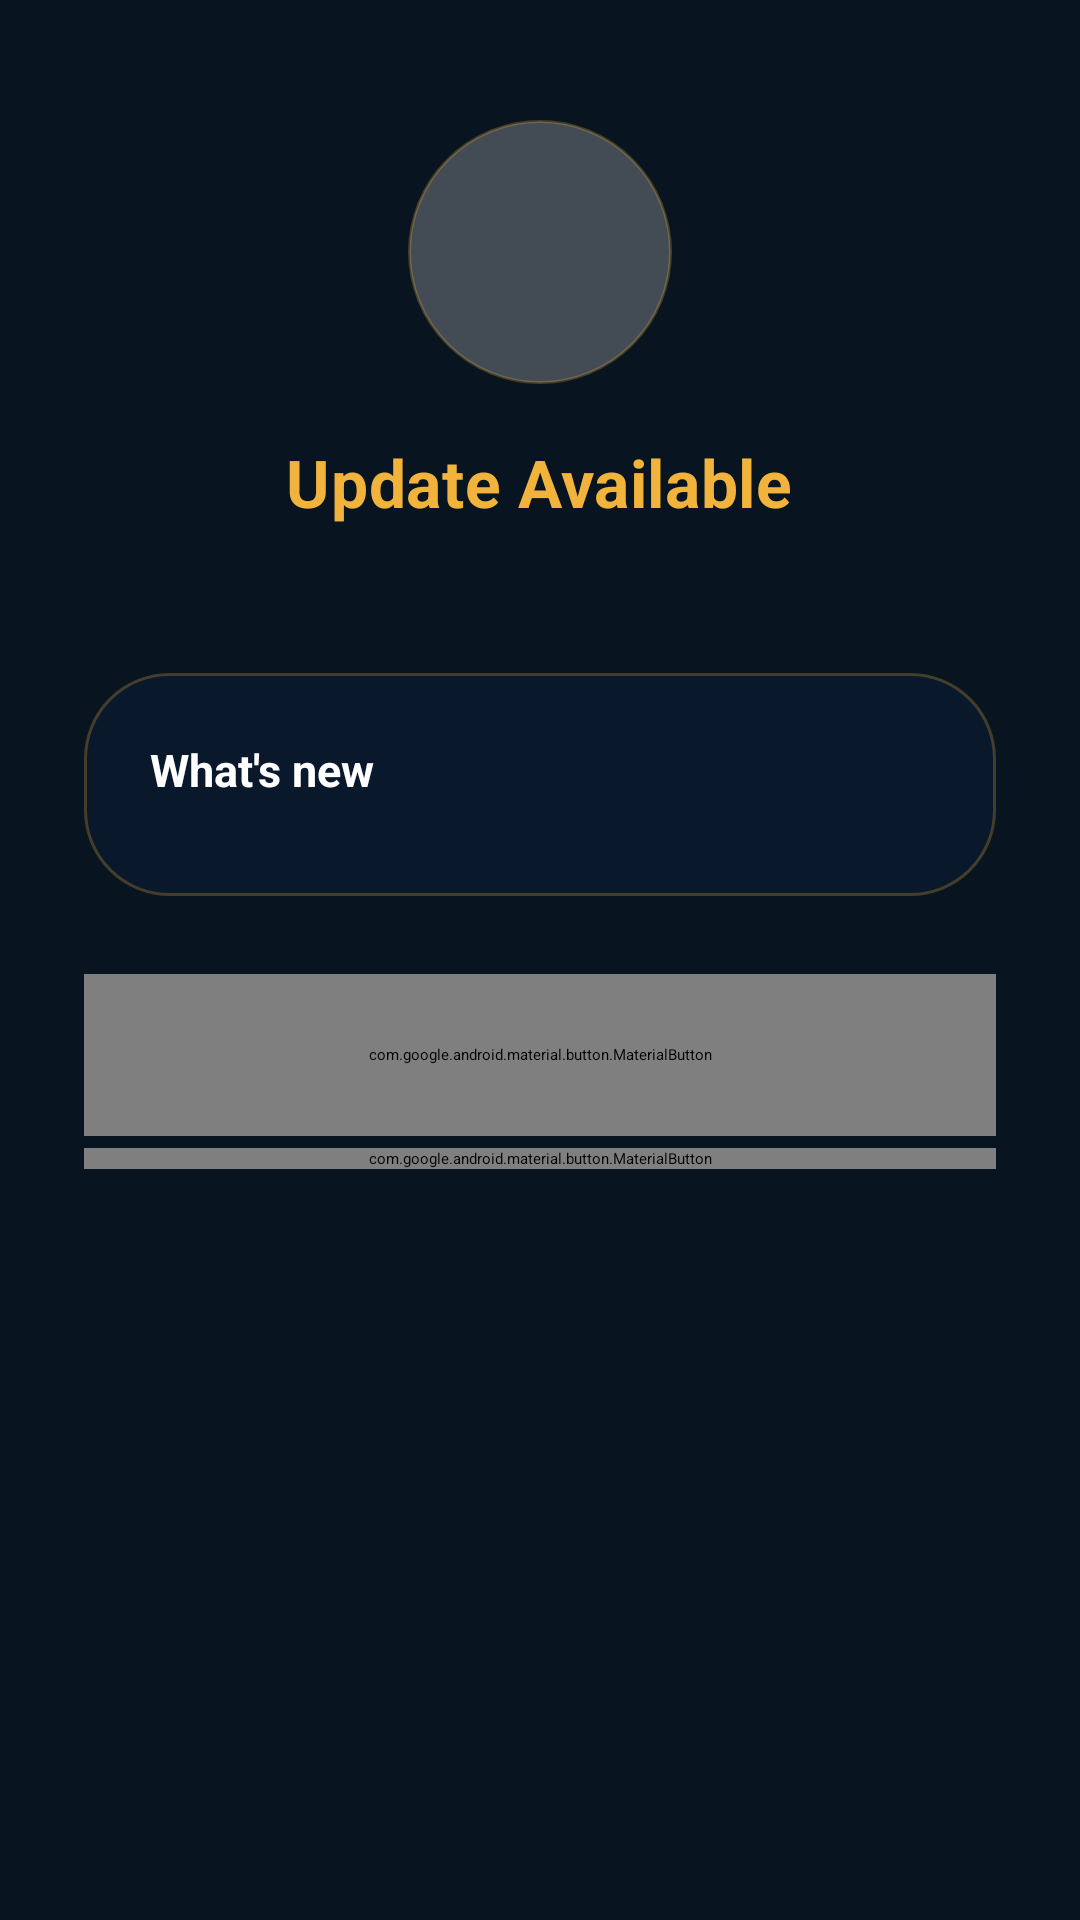

Produce the Android XML layout that renders to this screen, including the resource entries it uses.
<!-- AndroidManifest.xml: application theme Theme.EwuPortal -->
<!-- res/layout/activity_update.xml -->
<?xml version="1.0" encoding="utf-8"?>
<FrameLayout android:background="@color/brand_navy_950" android:layout_width="match_parent" android:layout_height="match_parent"
  xmlns:android="http://schemas.android.com/apk/res/android" xmlns:app="http://schemas.android.com/apk/res-auto">
    <ScrollView android:layout_width="match_parent" android:layout_height="match_parent" android:fillViewport="true">
        <LinearLayout android:gravity="center_horizontal" android:orientation="vertical" android:padding="28.0dp" android:layout_width="match_parent" android:layout_height="wrap_content">
            <FrameLayout android:background="@drawable/bg_logo_badge" android:layout_width="88.0dp" android:layout_height="88.0dp" android:layout_marginTop="12.0dp" android:layout_marginBottom="18.0dp" android:elevation="6.0dp">
                <ImageView android:layout_gravity="center" android:layout_width="64.0dp" android:layout_height="64.0dp" android:src="@drawable/app_icon" android:contentDescription="@string/app_name" />
            </FrameLayout>
            <TextView android:textSize="22.0sp" android:textStyle="bold" android:textColor="@color/accent_gold" android:layout_width="wrap_content" android:layout_height="wrap_content" android:text="@string/update_title" android:letterSpacing="0.01" />
            <TextView android:textSize="14.0sp" android:textColor="@color/text_on_dark_secondary" android:gravity="center" android:id="@id/textVersionSummary" android:layout_width="wrap_content" android:layout_height="wrap_content" android:layout_marginTop="6.0dp" />
            <TextView android:textSize="12.0sp" android:textColor="@color/text_on_dark_muted" android:id="@id/textReleaseDate" android:visibility="gone" android:layout_width="wrap_content" android:layout_height="wrap_content" android:layout_marginTop="2.0dp" />
            <LinearLayout android:orientation="vertical" android:id="@id/cardChangelog" android:background="@drawable/bg_login_card" android:padding="22.0dp" android:layout_width="match_parent" android:layout_height="wrap_content" android:layout_marginTop="24.0dp" android:elevation="8.0dp">
                <TextView android:textSize="15.0sp" android:textStyle="bold" android:textColor="@color/text_on_dark_primary" android:layout_width="wrap_content" android:layout_height="wrap_content" android:layout_marginBottom="10.0dp" android:text="@string/update_whats_new" />
                <LinearLayout android:orientation="vertical" android:id="@id/containerChangelog" android:layout_width="match_parent" android:layout_height="wrap_content" />
            </LinearLayout>
            <com.google.android.material.button.MaterialButton android:textSize="15.0sp" android:textStyle="bold" android:id="@id/buttonDownloadUpdate" android:layout_width="match_parent" android:layout_height="54.0dp" android:layout_marginTop="26.0dp" android:text="@string/update_download_button" android:letterSpacing="0.03" app:backgroundTint="@color/accent_gold" app:cornerRadius="16.0dp" app:icon="@drawable/ic_update" app:iconGravity="textStart" app:iconPadding="10.0dp" app:iconTint="@color/brand_navy_950" app:rippleColor="@color/accent_gold_dark" />
            <com.google.android.material.button.MaterialButton android:textColor="@color/text_on_dark_secondary" android:id="@id/buttonLater" android:layout_width="match_parent" android:layout_height="wrap_content" android:layout_marginTop="4.0dp" android:text="@string/update_later_button" style="@style/Widget.MaterialComponents.Button.TextButton" />
        </LinearLayout>
    </ScrollView>
</FrameLayout>
<!-- resources referenced by this layout -->
<resources>
  <color name="accent_gold">#f2b33d</color>
  <color name="accent_gold_dark">#d89a2a</color>
  <color name="brand_navy_950">#08141f</color>
  <color name="text_on_dark_muted">#7c8aa6</color>
  <color name="text_on_dark_primary">#ffffffff</color>
  <color name="text_on_dark_secondary">#b8c4d9</color>
  <!-- drawable bg_login_card (drawable) -->
  <?xml version="1.0" encoding="utf-8"?>
  <shape
    xmlns:android="http://schemas.android.com/apk/res/android">
      <solid android:color="@color/glass_fill" />
      <corners android:radius="28.0dp" />
      <stroke android:width="1.0dp" android:color="@color/glass_stroke_gold" />
  </shape>
  <!-- drawable bg_logo_badge (drawable) -->
  <?xml version="1.0" encoding="utf-8"?>
  <shape android:shape="oval"
    xmlns:android="http://schemas.android.com/apk/res/android">
      <solid android:color="@color/glass_fill_light" />
      <stroke android:width="1.0dp" android:color="@color/glass_stroke_gold" />
  </shape>
  <!-- drawable ic_update (drawable) -->
  <?xml version="1.0" encoding="utf-8"?>
  <vector android:tint="#ffffff" android:height="24.0dp" android:width="24.0dp" android:viewportWidth="24.0" android:viewportHeight="24.0"
    xmlns:android="http://schemas.android.com/apk/res/android">
      <path android:fillColor="#ff000000" android:pathData="M19,9h-4L15,3L9,3v6L5,9l7,7 7,-7zM5,18v2h14v-2L5,18z" />
  </vector>
  <string name="app_name">EWU Portal</string>
  <string name="update_download_button">DOWNLOAD UPDATE</string>
  <string name="update_later_button">Later</string>
  <string name="update_title">Update Available</string>
  <string name="update_whats_new">"What's new"</string>
  <color name="glass_fill">#cc0a1930</color>
  <color name="glass_stroke_gold">#40f2b33d</color>
  <color name="glass_fill_light">#3dffffff</color>
</resources>
